4-way image classification set "Mango-Dataset" from GitHub (muhammadimran-ui/Mango-Dataset); label vocabulary: damage, good mango, over ripe mango, under ripe mango.

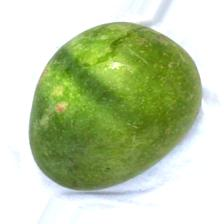
Label: under ripe mango

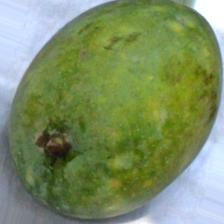
Label: under ripe mango

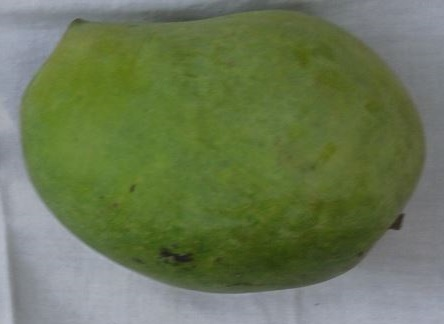
Label: good mango

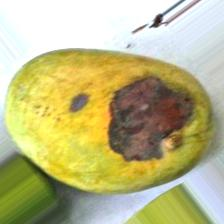
Label: damage

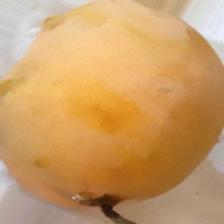
Label: over ripe mango

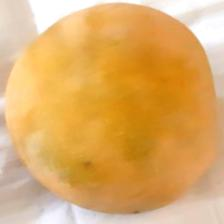
Label: over ripe mango
